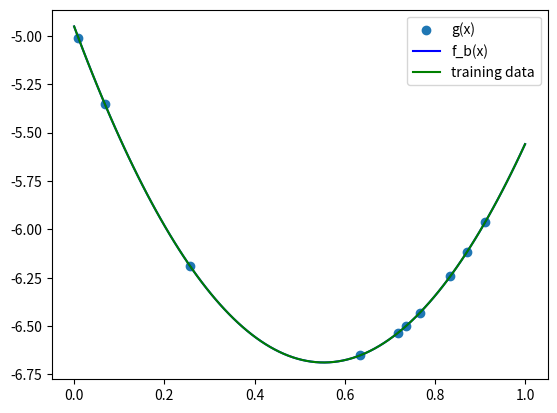

The matplotlib source for this figure:
#%%
import numpy as np
import matplotlib.pyplot as plt

def get_a(deg_true):
    """
    Inputs:
    deg_true: (int) degree of the polynomial g
    
    Returns:
    a: (np array of size (deg_true + 1)) coefficients of polynomial g
    """
    return 5 * np.random.randn(deg_true + 1)

def get_design_mat(x, deg):
    """
    Inputs:
    x: (np.array of size N)
    deg: (int) max degree used to generate the design matrix
    
    Returns:
    X: (np.array of size N x (deg_true + 1)) design matrix
    """
    X = np.array([x ** i for i in range(deg + 1)]).T
    return X

def draw_sample(deg_true, a, N):
    """
    Inputs:
    deg_true: (int) degree of the polynomial g
    a: (np.array of size deg_true) parameter of g
    N: (int) size of sample to draw
    
    Returns:
    x: (np.array of size N)
    y: (np.array of size N)
    """    
    x = np.sort(np.random.rand(N))
    X = get_design_mat(x, deg_true)
    y = X @ a
    return x, y

def draw_sample_with_noise(deg_true, a, N):  
    """
    Inputs:
    deg_true: (int) degree of the polynomial g
    a: (np.array of size deg_true) parameter of g
    N: (int) size of sample to draw
    
    Returns:
    x: (np.array of size N)
    y: (np.array of size N)
    """  
    x = np.sort(np.random.rand(N))
    X = get_design_mat(x, deg_true)
    y = X @ a + np.random.randn(N)
    return x, y

#%%
######################
### PRE PROCESSING ###
######################
a = get_a(2)

x_train, y_train = draw_sample(2, a, 10)
x_test, y_test = draw_sample(2, a, 100)

#%%
#####################
### PROBLEM SEVEN ###
#####################

def least_square_estimator(X, y):
    # Get rows (N) and columns (d)
    N = X.shape[0]
    d = X.shape[1]

    if d > N:
        print('N must be greater or equal to d')
        return None 

    # Otherwise, compute b = (XTX)-1 (XTy)
    XTX_inv = np.linalg.inv(X.T @ X)
    XTy = (X.T) @ y

    b_estimate = XTX_inv @ XTy
    return b_estimate

#%%
#####################
### PROBLEM EIGHT ###
#####################

def empirical_risk(X, y, b):

    # Get estimated values for y 

    y_est = X @ b
    # Compute differences per the L2 Norm
    sq_differences = (y_est - y) ** 2
    sum_sq_differences = np.sum(sq_differences)

    # Compute emp risk 
    emp_risk = sum_sq_differences / len(y_est)

    return emp_risk 


#%%
####################
### PROBLEM NINE ###
####################

x_train_9 = get_design_mat(x_train, 2)
x_test_9 = get_design_mat(x_test, 2)

b_est = least_square_estimator(x_train_9, y_train)

print('COMPARISON OF estimated b value and a')
print('estimated b vector: ', b_est)
print('true a vector: ', a)

#%%
x = np.linspace(0, 1, num=100)
g_x = []
fb_x = []
for i in range(100):
    g_val = a @ np.array([x[i] ** 0, x[i] ** 1, x[i] ** 2])
    g_x.append(g_val)

    fb_val = b_est @ np.array([x[i] ** 0, x[i] ** 1, x[i] ** 2])
    fb_x.append(g_val)


plt.scatter(x_train, y_train) 
plt.plot(x, fb_x, 'b', label = 'f_b(x)')
plt.plot(x, g_x, 'g')
plt.legend(labels=['g(x)', 'f_b(x)', 'training data'])
plt.show()
# %%
###################
### PROBLEM TEN ###
###################

for i in range(1,5):
    d = i
    x_train_10 = get_design_mat(x_train, d)
    x_test_10 = get_design_mat(x_test, d)

    b_est = least_square_estimator(x_train_10, y_train)

    print('d = ', i, ':', empirical_risk(x_test_10, y_test, b_est))

print('The minimum value at which we can get a near perfect fit is d = 2')

# %%
######################
### PROBLEM ELEVEN ###
######################



# %%

# %%
